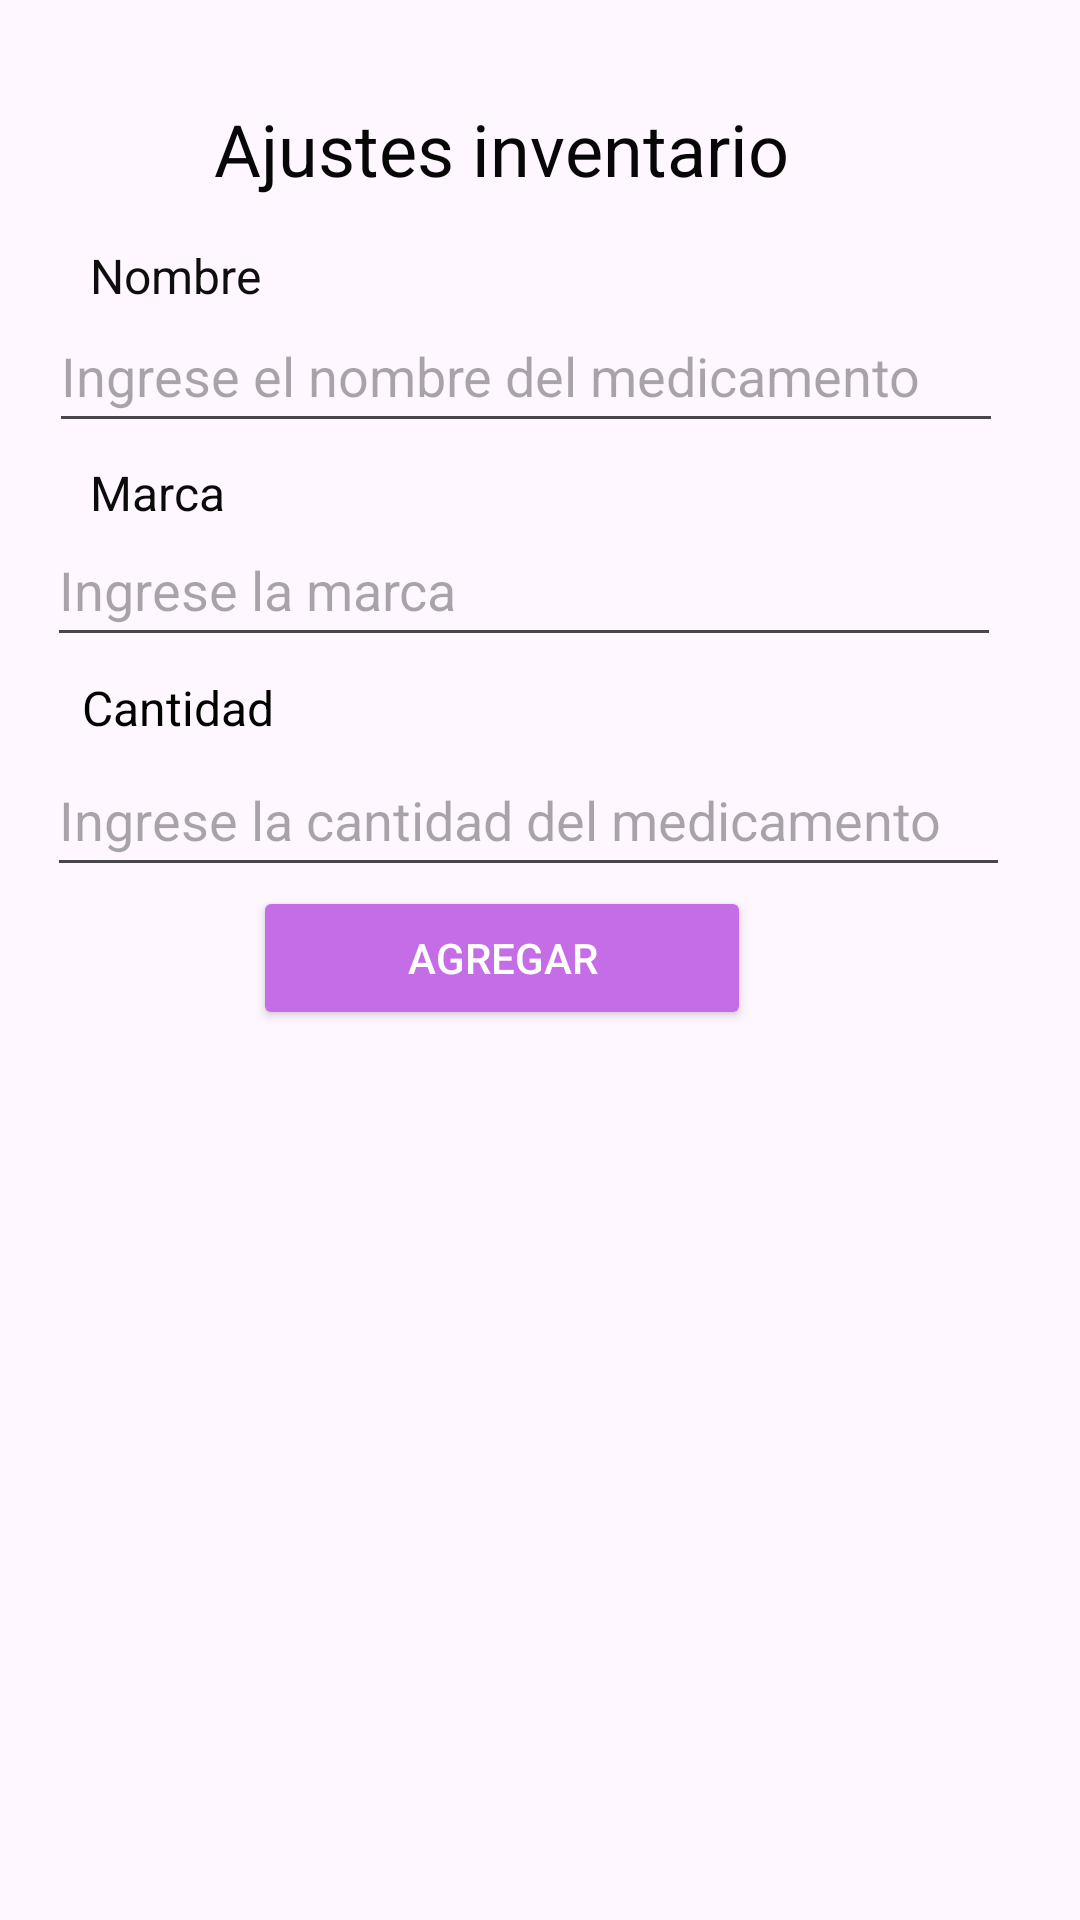

The Android layout XML behind this screen, and the referenced resources:
<!-- AndroidManifest.xml: application theme Theme.PTC9 -->
<!-- res/layout/activity_main_ajustes_inventario.xml -->
<?xml version="1.0" encoding="utf-8"?>
<androidx.constraintlayout.widget.ConstraintLayout xmlns:android="http://schemas.android.com/apk/res/android"
    xmlns:app="http://schemas.android.com/apk/res-auto"
    xmlns:tools="http://schemas.android.com/tools"
    android:id="@+id/MainActivityAjustesInventario"
    android:layout_width="match_parent"
    android:layout_height="match_parent"
    tools:context=".MainActivityAjustesInventario">

    <Button
        android:id="@+id/btnAgregarAin"
        android:layout_width="166dp"
        android:layout_height="48dp"
        android:backgroundTint="#C56DE6"
        android:text="Agregar"
        android:textColor="#FFFFFF"
        app:layout_constraintBottom_toBottomOf="parent"
        app:layout_constraintEnd_toEndOf="parent"
        app:layout_constraintHorizontal_bias="0.435"
        app:layout_constraintStart_toStartOf="parent"
        app:layout_constraintTop_toTopOf="parent"
        app:layout_constraintVertical_bias="0.499" />

    <TextView
        android:id="@+id/textView37"
        android:layout_width="wrap_content"
        android:layout_height="wrap_content"
        android:text="Ajustes inventario"
        android:textColor="#070707"
        android:textSize="24sp"
        app:layout_constraintBottom_toBottomOf="parent"
        app:layout_constraintEnd_toEndOf="parent"
        app:layout_constraintHorizontal_bias="0.424"
        app:layout_constraintStart_toStartOf="parent"
        app:layout_constraintTop_toTopOf="parent"
        app:layout_constraintVertical_bias="0.055" />

    <ImageView
        android:id="@+id/imageView9"
        android:layout_width="wrap_content"
        android:layout_height="wrap_content"
        app:layout_constraintBottom_toBottomOf="parent"
        app:layout_constraintEnd_toEndOf="parent"
        app:layout_constraintHorizontal_bias="0.105"
        app:layout_constraintStart_toStartOf="parent"
        app:layout_constraintTop_toTopOf="parent"
        app:layout_constraintVertical_bias="0.065"
        app:srcCompat="@drawable/baseline_dehaze_24" />

    <TextView
        android:id="@+id/textView39"
        android:layout_width="wrap_content"
        android:layout_height="wrap_content"
        android:text="Nombre"
        android:textColor="#0F0E0E"
        android:textSize="16sp"
        app:layout_constraintBottom_toBottomOf="parent"
        app:layout_constraintEnd_toEndOf="parent"
        app:layout_constraintHorizontal_bias="0.099"
        app:layout_constraintStart_toStartOf="parent"
        app:layout_constraintTop_toTopOf="parent"
        app:layout_constraintVertical_bias="0.131" />

    <LinearLayout
        android:layout_width="318dp"
        android:layout_height="43dp"
        android:background="@drawable/fondo"
        android:orientation="vertical"
        app:layout_constraintBottom_toBottomOf="parent"
        app:layout_constraintEnd_toEndOf="parent"
        app:layout_constraintHorizontal_bias="0.387"
        app:layout_constraintStart_toStartOf="parent"
        app:layout_constraintTop_toTopOf="parent"
        app:layout_constraintVertical_bias="0.167">

        <EditText
            android:id="@+id/txtnombreIN"
            android:layout_width="match_parent"
            android:layout_height="48dp"
            android:ems="10"
            android:hint="Ingrese el nombre del medicamento"
            android:inputType="text" />
    </LinearLayout>

    <TextView
        android:id="@+id/textView41"
        android:layout_width="wrap_content"
        android:layout_height="wrap_content"
        android:text="Marca"
        android:textColor="#0B0B0B"
        android:textSize="16sp"
        app:layout_constraintBottom_toBottomOf="parent"
        app:layout_constraintEnd_toEndOf="parent"
        app:layout_constraintHorizontal_bias="0.095"
        app:layout_constraintStart_toStartOf="parent"
        app:layout_constraintTop_toTopOf="parent"
        app:layout_constraintVertical_bias="0.248" />

    <LinearLayout
        android:id="@+id/linearLayout8"
        android:layout_width="318dp"
        android:layout_height="48dp"
        android:background="@drawable/fondo"
        android:orientation="vertical"
        app:layout_constraintBottom_toBottomOf="parent"
        app:layout_constraintEnd_toEndOf="parent"
        app:layout_constraintHorizontal_bias="0.376"
        app:layout_constraintStart_toStartOf="parent"
        app:layout_constraintTop_toTopOf="parent"
        app:layout_constraintVertical_bias="0.289">

        <EditText
            android:id="@+id/txtMarcaIN"
            android:layout_width="match_parent"
            android:layout_height="48dp"
            android:ems="10"
            android:hint="Ingrese la marca"
            android:inputType="text" />
    </LinearLayout>

    <androidx.recyclerview.widget.RecyclerView
        android:id="@+id/rcvItemsMedicamento"
        android:layout_width="411dp"
        android:layout_height="343dp"
        app:layout_constraintBottom_toBottomOf="parent"
        app:layout_constraintEnd_toEndOf="parent"
        app:layout_constraintHorizontal_bias="0.017"
        app:layout_constraintStart_toStartOf="parent"
        app:layout_constraintTop_toTopOf="parent"
        app:layout_constraintVertical_bias="1.0" />

    <LinearLayout
        android:layout_width="321dp"
        android:layout_height="45dp"
        android:background="@drawable/fondo"
        android:orientation="vertical"
        app:layout_constraintBottom_toBottomOf="parent"
        app:layout_constraintEnd_toEndOf="parent"
        app:layout_constraintHorizontal_bias="0.4"
        app:layout_constraintStart_toStartOf="parent"
        app:layout_constraintTop_toTopOf="parent"
        app:layout_constraintVertical_bias="0.416">

        <EditText
            android:id="@+id/txtCantidadIn"
            android:layout_width="match_parent"
            android:layout_height="48dp"
            android:ems="10"
            android:hint="Ingrese la cantidad del medicamento"
            android:inputType="text" />
    </LinearLayout>

    <TextView
        android:id="@+id/textView48"
        android:layout_width="69dp"
        android:layout_height="24dp"
        android:text="Cantidad"
        android:textColor="#000000"
        android:textSize="16sp"
        app:layout_constraintBottom_toBottomOf="parent"
        app:layout_constraintEnd_toEndOf="parent"
        app:layout_constraintHorizontal_bias="0.094"
        app:layout_constraintStart_toStartOf="parent"
        app:layout_constraintTop_toTopOf="parent"
        app:layout_constraintVertical_bias="0.365" />

</androidx.constraintlayout.widget.ConstraintLayout>
<!-- resources referenced by this layout -->
<resources>
  <style name="Theme.PTC9" parent="Base.Theme.PTC9" />
  <style name="Base.Theme.PTC9" parent="Theme.Material3.DayNight.NoActionBar">
          
          
      </style>
</resources>
